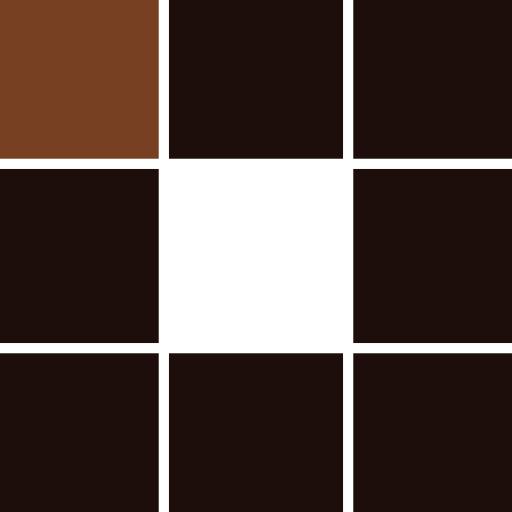
t = 0.00 s
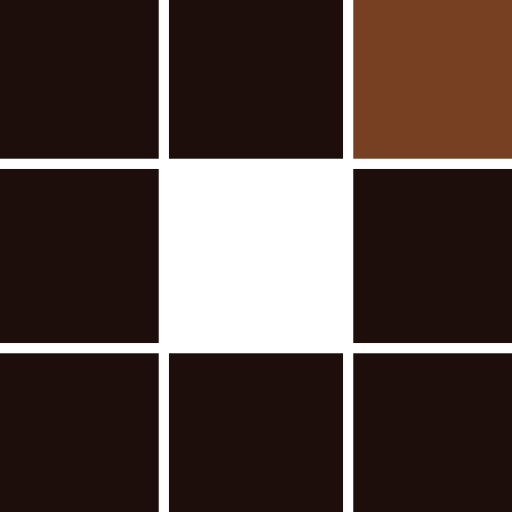
t = 0.31 s
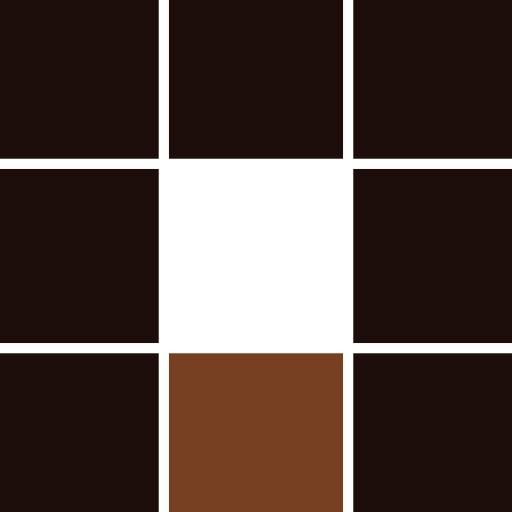
t = 0.63 s
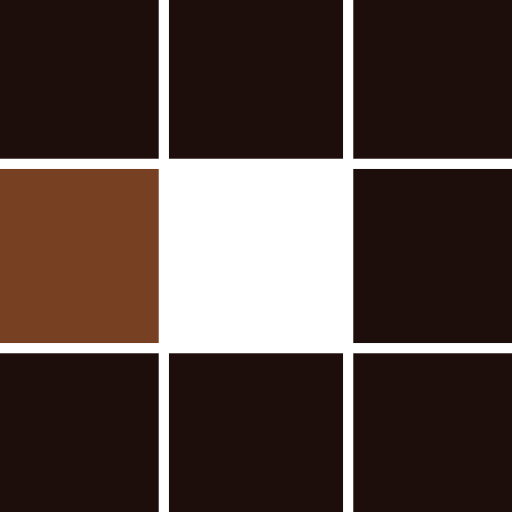
t = 0.94 s
t = 1.25 s: frame unchanged from t = 0.31 s, image omitted
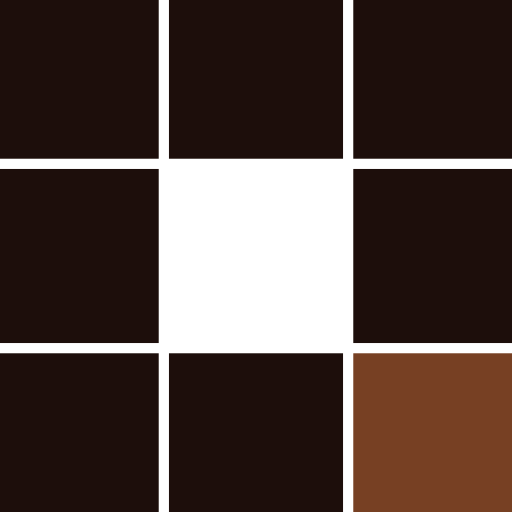
t = 1.53 s

The animated SVG that drew these frames (rendered in a browser with its animation timeline set to each time). Animation: 8 SMIL elements (animate=8); one cycle of 1.88 s, repeats indefinitely.

<?xml version="1.0" encoding="utf-8"?>
<svg xmlns="http://www.w3.org/2000/svg" xmlns:xlink="http://www.w3.org/1999/xlink" style="margin: auto; background: none; display: block; shape-rendering: auto;" width="100px" height="100px" viewBox="0 0 100 100" preserveAspectRatio="xMidYMid">
<rect x="-3" y="-3" width="34" height="34" fill="#1d0e0b">
  <animate attributeName="fill" values="#774023;#1d0e0b;#1d0e0b" keyTimes="0;0.125;1" dur="1s" repeatCount="indefinite" begin="0s" calcMode="discrete"></animate>
</rect><rect x="33" y="-3" width="34" height="34" fill="#1d0e0b">
  <animate attributeName="fill" values="#774023;#1d0e0b;#1d0e0b" keyTimes="0;0.125;1" dur="1s" repeatCount="indefinite" begin="0.125s" calcMode="discrete"></animate>
</rect><rect x="69" y="-3" width="34" height="34" fill="#1d0e0b">
  <animate attributeName="fill" values="#774023;#1d0e0b;#1d0e0b" keyTimes="0;0.125;1" dur="1s" repeatCount="indefinite" begin="0.25s" calcMode="discrete"></animate>
</rect><rect x="-3" y="33" width="34" height="34" fill="#1d0e0b">
  <animate attributeName="fill" values="#774023;#1d0e0b;#1d0e0b" keyTimes="0;0.125;1" dur="1s" repeatCount="indefinite" begin="0.875s" calcMode="discrete"></animate>
</rect><rect x="69" y="33" width="34" height="34" fill="#1d0e0b">
  <animate attributeName="fill" values="#774023;#1d0e0b;#1d0e0b" keyTimes="0;0.125;1" dur="1s" repeatCount="indefinite" begin="0.375s" calcMode="discrete"></animate>
</rect><rect x="-3" y="69" width="34" height="34" fill="#1d0e0b">
  <animate attributeName="fill" values="#774023;#1d0e0b;#1d0e0b" keyTimes="0;0.125;1" dur="1s" repeatCount="indefinite" begin="0.75s" calcMode="discrete"></animate>
</rect><rect x="33" y="69" width="34" height="34" fill="#1d0e0b">
  <animate attributeName="fill" values="#774023;#1d0e0b;#1d0e0b" keyTimes="0;0.125;1" dur="1s" repeatCount="indefinite" begin="0.625s" calcMode="discrete"></animate>
</rect><rect x="69" y="69" width="34" height="34" fill="#1d0e0b">
  <animate attributeName="fill" values="#774023;#1d0e0b;#1d0e0b" keyTimes="0;0.125;1" dur="1s" repeatCount="indefinite" begin="0.5s" calcMode="discrete"></animate>
</rect>
<!-- [ldio] generated by https://loading.io/ --></svg>
